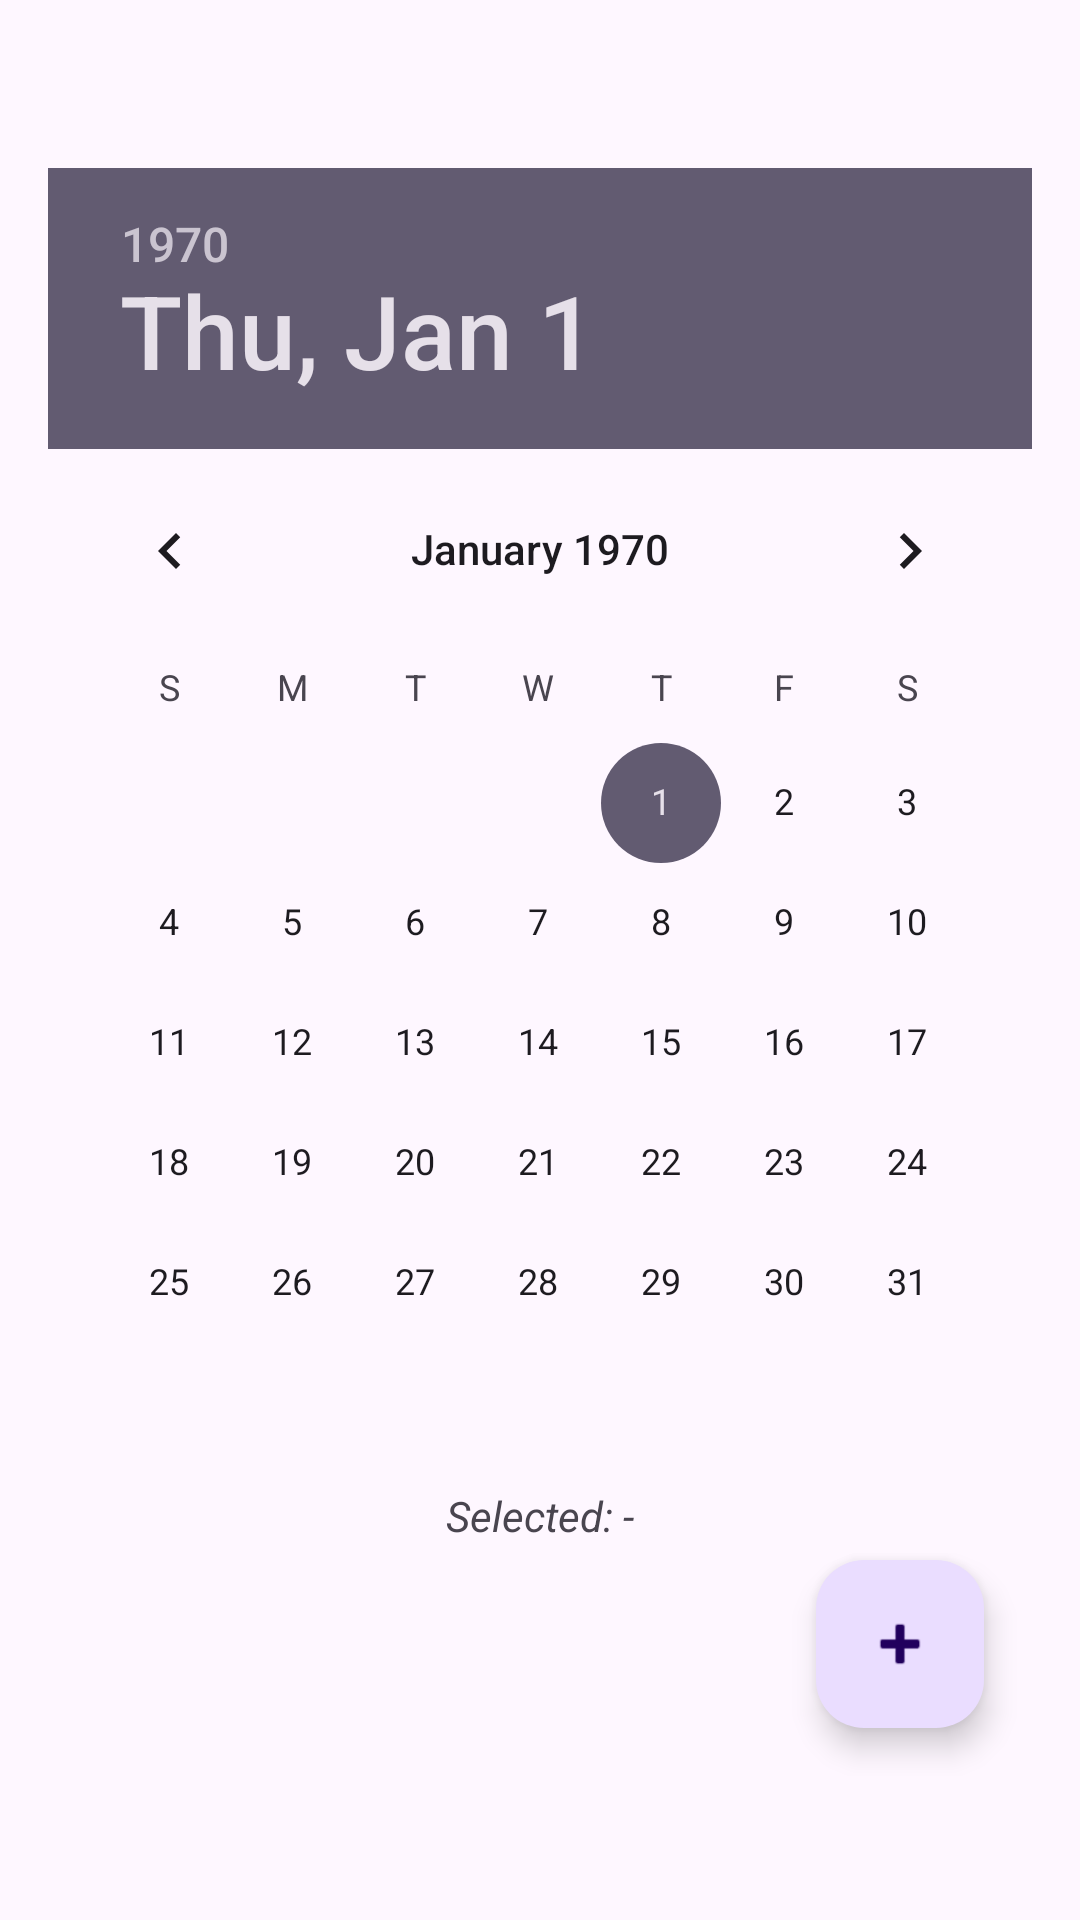

Here is an Android app screen rendered from its layout file. Give the layout XML and the strings, colors and styles it references.
<!-- AndroidManifest.xml: application theme Theme.FoodRecommendationApps -->
<!-- res/layout/activity_report_list.xml -->
<?xml version="1.0" encoding="utf-8"?>
<androidx.constraintlayout.widget.ConstraintLayout xmlns:android="http://schemas.android.com/apk/res/android"
    xmlns:app="http://schemas.android.com/apk/res-auto"
    xmlns:tools="http://schemas.android.com/tools"
    android:id="@+id/main"
    android:layout_width="match_parent"
    android:layout_height="match_parent"
    android:paddingVertical="48dp"
    android:paddingHorizontal="16dp"
    tools:context=".ui.reporting.ReportList">

    <DatePicker
        android:id="@+id/datePicker"
        android:layout_width="wrap_content"
        android:layout_height="wrap_content"
        android:datePickerMode="calendar"
        android:calendarViewShown="false"
        app:layout_constraintTop_toTopOf="parent"
        app:layout_constraintStart_toStartOf="parent"
        app:layout_constraintEnd_toEndOf="parent"
        android:layout_marginTop="8dp" />

    <TextView
        android:id="@+id/selectedDateText"
        android:layout_width="wrap_content"
        android:layout_height="wrap_content"
        android:text="Selected: -"
        android:textSize="14sp"
        android:textStyle="italic"
        android:layout_marginTop="8dp"
        app:layout_constraintTop_toBottomOf="@id/datePicker"
        app:layout_constraintStart_toStartOf="parent"
        app:layout_constraintEnd_toEndOf="parent" />

    <androidx.recyclerview.widget.RecyclerView
        android:id="@+id/reportRecyclerView"
        android:layout_width="0dp"
        android:layout_height="0dp"
        android:layout_marginTop="16dp"
        android:visibility="visible"
        app:layout_constraintTop_toBottomOf="@id/selectedDateText"
        app:layout_constraintBottom_toBottomOf="parent"
        app:layout_constraintStart_toStartOf="parent"
        app:layout_constraintEnd_toEndOf="parent"
        tools:listitem="@layout/food_consumed_row" />

    <LinearLayout
        android:id="@+id/emptyStateLayout"
        android:layout_width="wrap_content"
        android:layout_height="wrap_content"
        android:orientation="vertical"
        android:gravity="center"
        android:visibility="gone"
        app:layout_constraintTop_toBottomOf="@id/selectedDateText"
        app:layout_constraintBottom_toBottomOf="parent"
        app:layout_constraintStart_toStartOf="parent"
        app:layout_constraintEnd_toEndOf="parent">

        <ImageView
            android:layout_width="120dp"
            android:layout_height="120dp"
            android:src="@android:drawable/ic_menu_search"
            android:alpha="0.3"
            android:contentDescription="No data icon" />

        <TextView
            android:layout_width="wrap_content"
            android:layout_height="wrap_content"
            android:text="No consumption records found"
            android:textSize="18sp"
            android:textStyle="bold"
            android:layout_marginTop="16dp"
            android:textColor="?android:attr/textColorSecondary" />

        <TextView
            android:layout_width="wrap_content"
            android:layout_height="wrap_content"
            android:text="Try selecting a different date or add a new report"
            android:textSize="14sp"
            android:layout_marginTop="8dp"
            android:textAlignment="center"
            android:textColor="?android:attr/textColorTertiary" />

    </LinearLayout>

    <com.google.android.material.floatingactionbutton.FloatingActionButton
        android:id="@+id/fabAddReport"
        android:layout_width="wrap_content"
        android:layout_height="wrap_content"
        android:layout_margin="16dp"
        android:contentDescription="Add new food report"
        android:src="@android:drawable/ic_input_add"
        app:layout_constraintBottom_toBottomOf="parent"
        app:layout_constraintEnd_toEndOf="parent" />

</androidx.constraintlayout.widget.ConstraintLayout>
<!-- res/layout/food_consumed_row.xml (included above) -->
<?xml version="1.0" encoding="utf-8"?>
<LinearLayout xmlns:android="http://schemas.android.com/apk/res/android"
    xmlns:app="http://schemas.android.com/apk/res-auto"
    android:layout_width="match_parent"
    android:layout_height="wrap_content"
    android:orientation="vertical"
    android:padding="12dp"
    >

    
    <com.google.android.material.textfield.TextInputLayout
        android:id="@+id/foodNameLayout"
        android:layout_width="match_parent"
        android:layout_height="wrap_content"
        android:layout_marginBottom="8dp"
        app:endIconMode="dropdown_menu">

        <AutoCompleteTextView
            android:padding="12dp"
            android:id="@+id/foodNameDropdown"
            android:layout_width="match_parent"
            android:layout_height="wrap_content"
            android:hint="@string/select_food"
            android:inputType="text"
            android:imeOptions="actionDone" />
    </com.google.android.material.textfield.TextInputLayout>

    
    <LinearLayout
        android:layout_width="match_parent"
        android:layout_height="wrap_content"
        android:baselineAligned="false"
        android:orientation="horizontal"
        android:layout_marginBottom="8dp">

        <com.google.android.material.textfield.TextInputLayout
            android:id="@+id/portionTypeLayout"
            android:layout_width="0dp"
            android:layout_height="wrap_content"
            android:layout_weight="1"
            android:layout_marginEnd="8dp"
            app:endIconMode="dropdown_menu">

            <AutoCompleteTextView
                android:padding="12dp"
                android:id="@+id/portionTypeDropdown"
                android:layout_width="match_parent"
                android:layout_height="wrap_content"
                android:hint="@string/portion_type"
                android:inputType="none" />
        </com.google.android.material.textfield.TextInputLayout>

        <com.google.android.material.textfield.TextInputLayout
            android:id="@+id/portionSizeLayout"
            android:layout_width="0dp"
            android:layout_height="wrap_content"
            android:layout_weight="1">

            <com.google.android.material.textfield.TextInputEditText
                android:id="@+id/portionSizeInput"
                android:layout_width="match_parent"
                android:layout_height="wrap_content"
                android:hint="@string/portion_size"
                android:inputType="numberDecimal" />
        </com.google.android.material.textfield.TextInputLayout>
    </LinearLayout>

    
    <LinearLayout
        android:layout_width="match_parent"
        android:layout_height="wrap_content"
        android:orientation="horizontal"
        android:gravity="center_vertical"
        android:layout_marginBottom="8dp">

        <com.google.android.material.textfield.TextInputLayout
            android:id="@+id/percentageLayout"
            android:layout_width="0dp"
            android:layout_height="wrap_content"
            android:layout_weight="1"
            android:layout_marginEnd="8dp">

            <com.google.android.material.textfield.TextInputEditText
                android:id="@+id/percentageInput"
                android:layout_width="match_parent"
                android:layout_height="wrap_content"
                android:hint="@string/percentage"
                android:inputType="numberDecimal"
                android:text="100" />
        </com.google.android.material.textfield.TextInputLayout>

        <TextView
            android:layout_width="wrap_content"
            android:layout_height="wrap_content"
            android:text="%"
            android:layout_marginEnd="12dp" />

        <com.google.android.material.button.MaterialButton
            android:backgroundTint="@android:color/holo_red_dark"
            android:textColor="@android:color/white"
            android:id="@+id/deleteButton"
            android:layout_width="wrap_content"
            android:layout_height="wrap_content"
            android:text="@string/delete"
            style="@style/Widget.MaterialComponents.Button.OutlinedButton"
            app:cornerRadius="4dp"
            android:textSize="11sp" />
    </LinearLayout>
</LinearLayout>
<!-- resources referenced by this layout -->
<resources>
  <string name="delete">hapus</string>
  <string name="percentage">Persentase termakan</string>
  <string name="portion_size">Banyak porsi</string>
  <string name="portion_type">Pilih porsi makanan</string>
  <string name="select_food">Pilih makanan</string>
  <style name="Theme.FoodRecommendationApps" parent="Base.Theme.FoodRecommendationApps" />
  <style name="Base.Theme.FoodRecommendationApps" parent="Theme.Material3.DayNight.NoActionBar">
          
          
      </style>
</resources>
